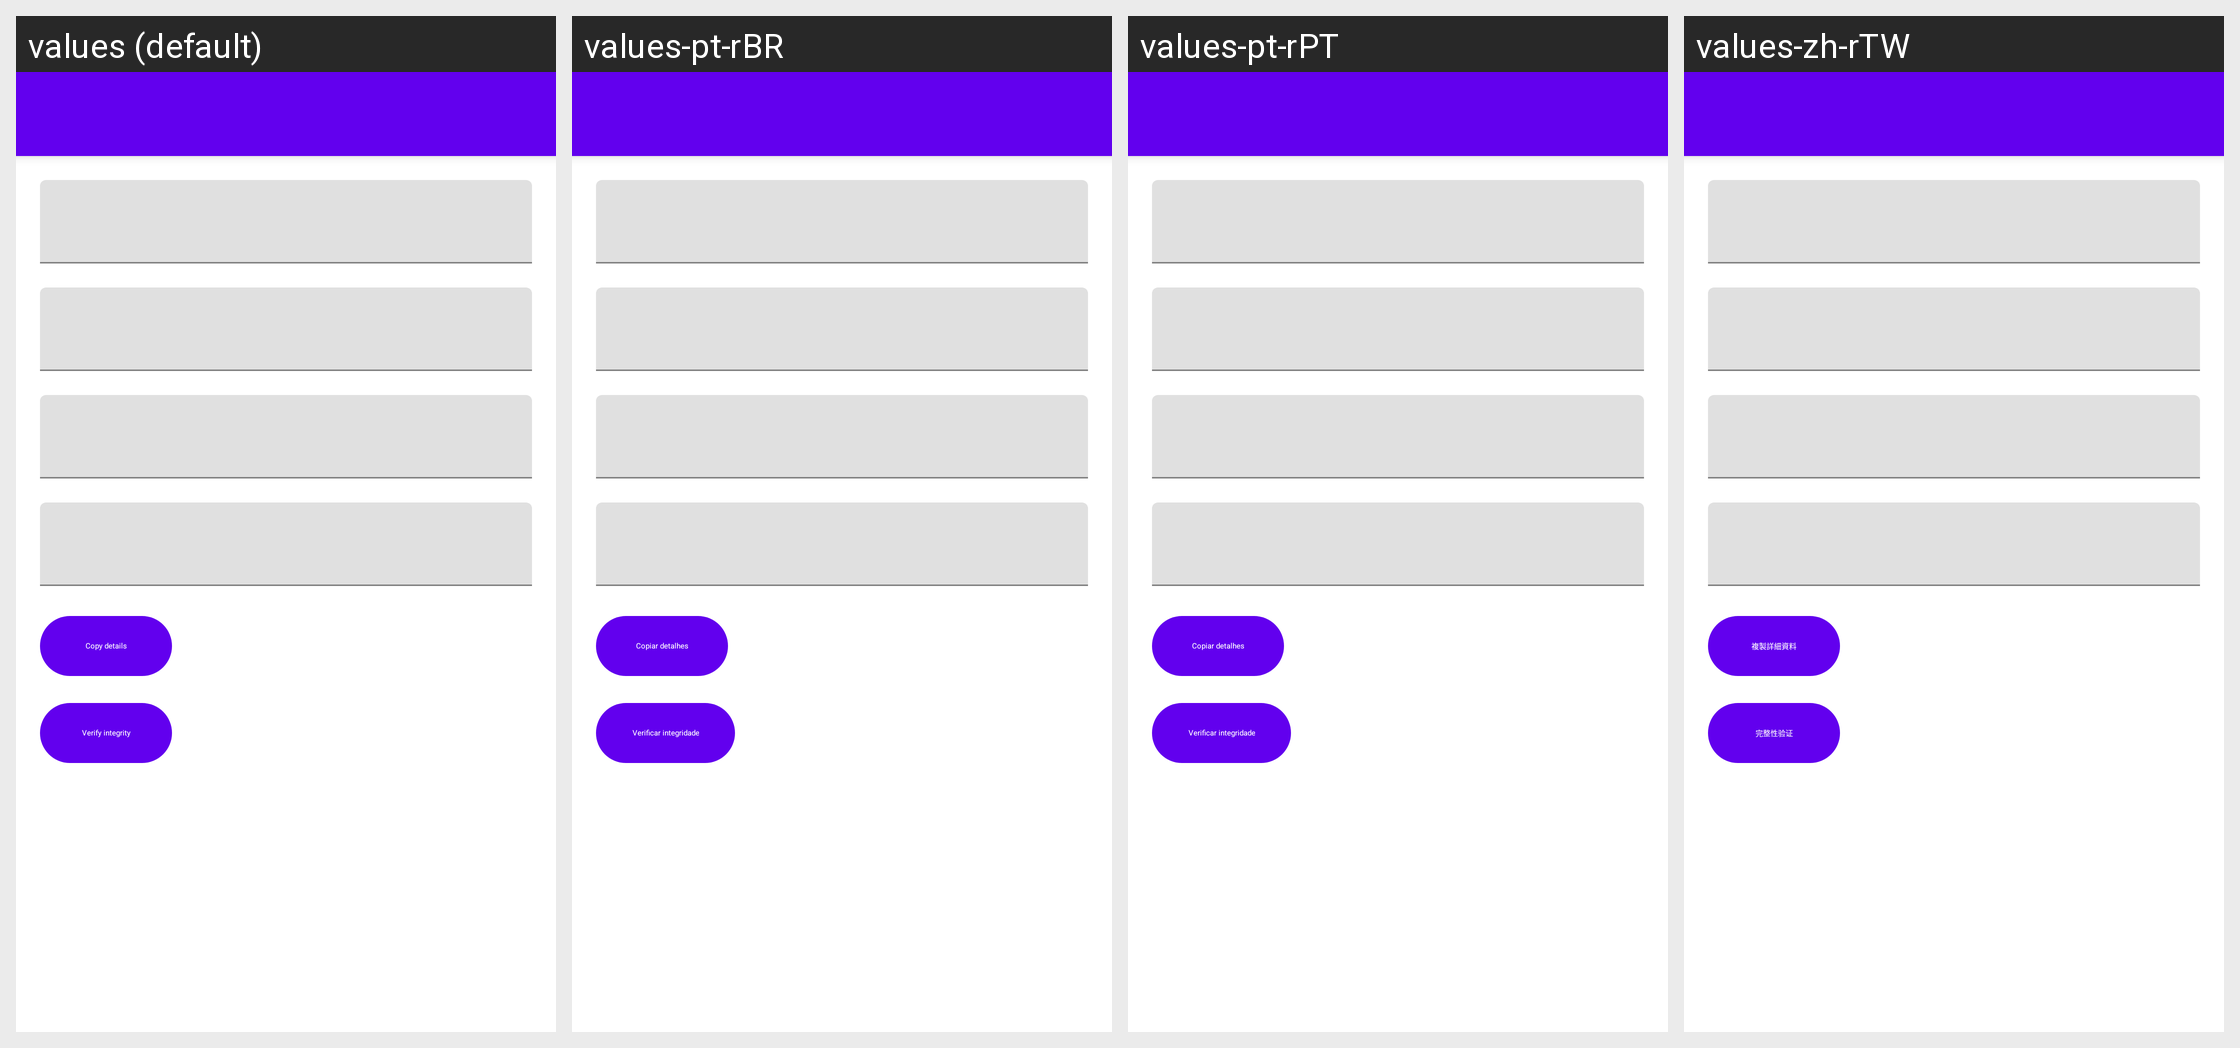

Here is an Android app screen in its default locale and in the app's own translations. Write out the translated-string differences for the strings that appear on this screen.
Android screen res/layout/fragment_game_info.xml rendered under 4 locales, left to right: values (default), values-pt-rBR, values-pt-rPT, values-zh-rTW. Device: Nexus 5 (rendered at 1080×1920; each locale shown at half size, 540×960, under a caption strip naming it); theme Theme.MaterialComponents.DayNight.NoActionBar.
Other locales in the repository, not shown: values-ar, values-ckb, values-cs, values-de, values-es, values-fa, values-fr, values-he, values-hu, values-id, values-it, values-ja, values-ko, values-nb, values-pl, values-ru, values-uk, values-vi, values-zh-rCN.
Strings drawn on this screen, with the default value and each locale's value (text and hints the layout hard-codes, and strings that could not be matched under every locale, appear in the picture but are not listed):

copy_details
  values: Copy details
  values-pt-rBR: Copiar detalhes
  values-pt-rPT: Copiar detalhes
  values-zh-rTW: 複製詳細資料

verify_integrity
  values: Verify integrity
  values-pt-rBR: Verificar integridade
  values-pt-rPT: Verificar integridade
  values-zh-rTW: 完整性验证
